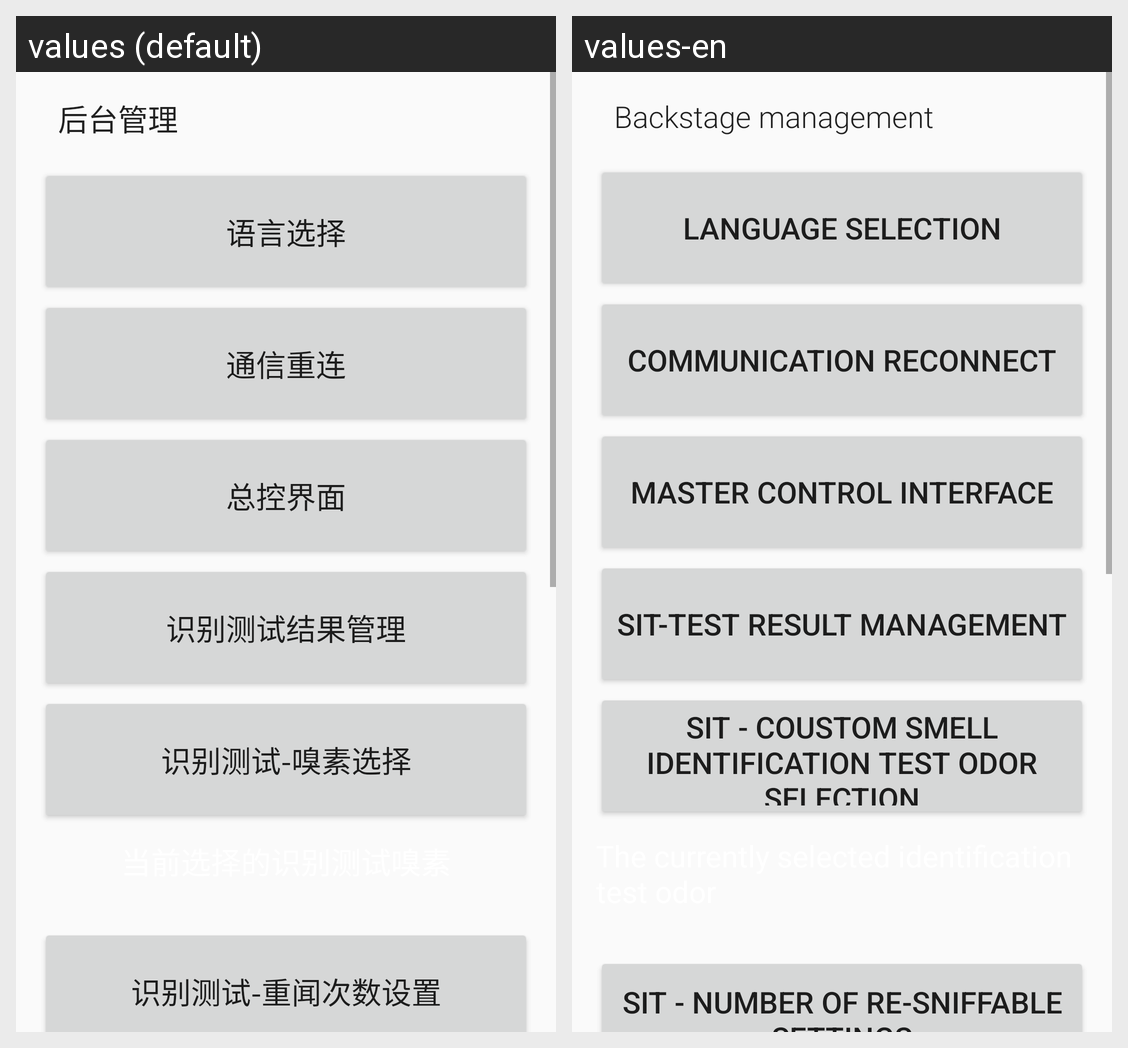

Here is an Android app screen in its default locale and in the app's own translations. Write out the translated-string differences for the strings that appear on this screen.
Android screen res/layout/activity_managementtab.xml rendered under 2 locales, left to right: values (default), values-en. Device: Nexus 5 (rendered at 1080×1920; each locale shown at half size, 540×960, under a caption strip naming it); theme Theme.MyApplication.
Strings drawn on this screen, with the default value and each locale's value (text and hints the layout hard-codes, and strings that could not be matched under every locale, appear in the picture but are not listed):

back_ifo
  values: 后台管理
  values-en: Backstage management

lang_select
  values: 语言选择
  values-en: Language selection

re_connect
  values: 通信重连
  values-en: Communication reconnect

general_control_interface
  values: 总控界面
  values-en: Master control interface

management_result
  values: 识别测试结果管理
  values-en: SIT-Test result management

id_test_odor_cus
  values: 识别测试-嗅素选择
  values-en: SIT - Coustom smell identification test odor selection

management_retry_count
  values: 识别测试-重闻次数设置
  values-en: SIT - Number of re-sniffable settings
